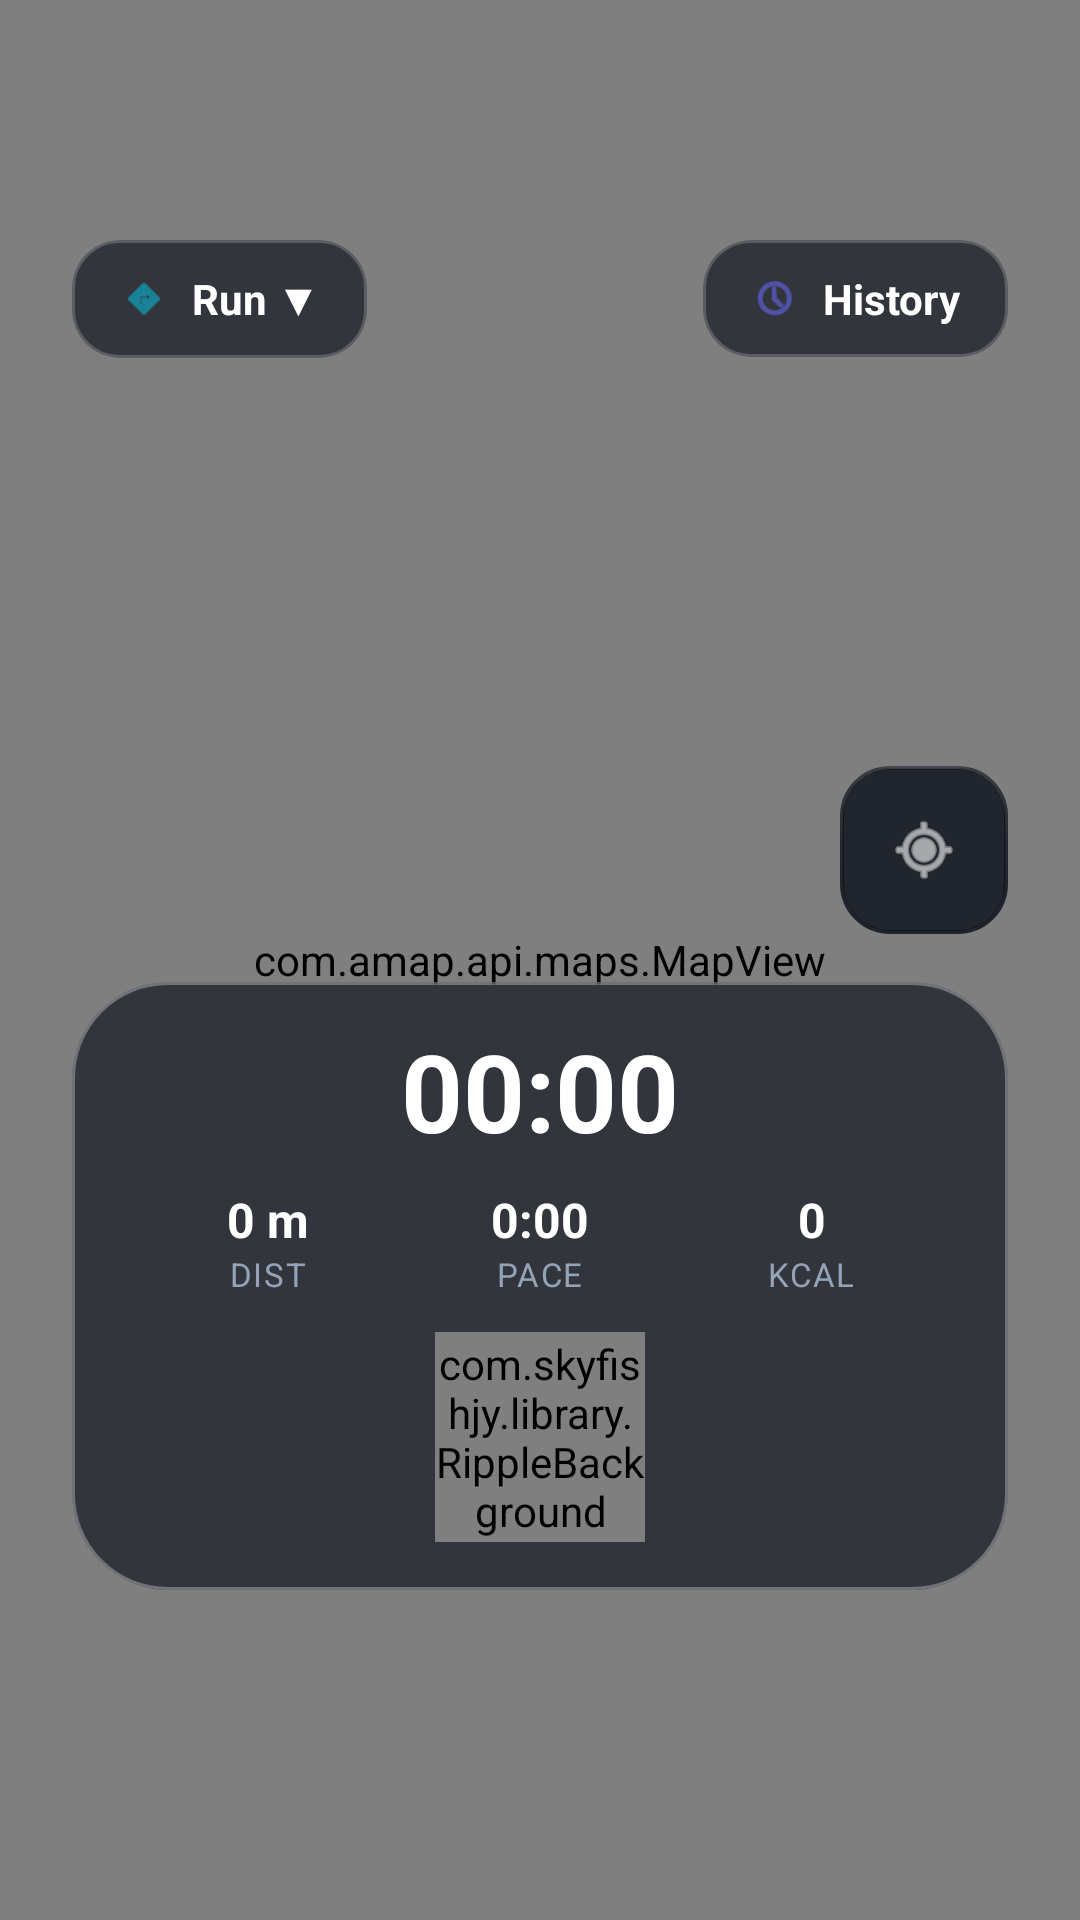

Produce the Android XML layout that renders to this screen, including the resource entries it uses.
<!-- AndroidManifest.xml: application theme Theme.Material3.DayNight.NoActionBar -->
<!-- res/layout/fragment_map.xml -->
<?xml version="1.0" encoding="utf-8"?>
<androidx.constraintlayout.widget.ConstraintLayout
    xmlns:android="http://schemas.android.com/apk/res/android"
    xmlns:app="http://schemas.android.com/apk/res-auto"
    xmlns:tools="http://schemas.android.com/tools"
    android:layout_width="match_parent"
    android:layout_height="match_parent"
    android:background="#000000"
    tools:ignore="HardcodedText">

    <com.amap.api.maps.MapView
        android:id="@+id/mapView"
        android:layout_width="match_parent"
        android:layout_height="match_parent"/>

    <com.google.android.material.card.MaterialCardView
        android:layout_width="wrap_content"
        android:layout_height="wrap_content"
        android:layout_marginHorizontal="24dp"
        android:layout_marginTop="80dp"
        app:cardCornerRadius="16dp"
        app:cardElevation="0dp"
        app:strokeWidth="1dp"
        app:strokeColor="#33FFFFFF"
        app:cardBackgroundColor="#A60B0F19"
        app:layout_constraintTop_toTopOf="parent"
        app:layout_constraintStart_toStartOf="parent">

        <LinearLayout
            android:layout_width="wrap_content"
            android:layout_height="wrap_content"
            android:orientation="horizontal"
            android:gravity="center"
            android:paddingHorizontal="16dp"
            android:paddingVertical="10dp">

            <ImageView
                android:layout_width="16dp"
                android:layout_height="16dp"
                android:src="@android:drawable/ic_menu_directions"
                app:tint="#06B6D4"
                android:layout_marginEnd="8dp"/>

            <TextView
                android:id="@+id/tvActivitySelector"
                android:layout_width="wrap_content"
                android:layout_height="wrap_content"
                android:text="Run ▼"
                android:textSize="14sp"
                android:textStyle="bold"
                android:textColor="#FFFFFF" />
        </LinearLayout>
    </com.google.android.material.card.MaterialCardView>

    <com.google.android.material.card.MaterialCardView
        android:id="@+id/btnHistory"
        android:layout_width="wrap_content"
        android:layout_height="wrap_content"
        android:layout_marginHorizontal="24dp"
        android:layout_marginTop="80dp"
        app:cardCornerRadius="16dp"
        app:cardElevation="0dp"
        app:strokeWidth="1dp"
        app:strokeColor="#33FFFFFF"
        app:cardBackgroundColor="#A60B0F19"
        android:clickable="true"
        android:focusable="true"
        app:layout_constraintTop_toTopOf="parent"
        app:layout_constraintEnd_toEndOf="parent">

        <LinearLayout
            android:layout_width="wrap_content"
            android:layout_height="wrap_content"
            android:orientation="horizontal"
            android:gravity="center"
            android:paddingHorizontal="16dp"
            android:paddingVertical="10dp">

            <ImageView
                android:layout_width="16dp"
                android:layout_height="16dp"
                android:src="@android:drawable/ic_menu_recent_history"
                app:tint="#6366F1"
                android:layout_marginEnd="8dp"/>

            <TextView
                android:layout_width="wrap_content"
                android:layout_height="wrap_content"
                android:text="History"
                android:textSize="14sp"
                android:textStyle="bold"
                android:textColor="#FFFFFF" />
        </LinearLayout>
    </com.google.android.material.card.MaterialCardView>

    <com.google.android.material.floatingactionbutton.FloatingActionButton
        android:id="@+id/btnMyLocation"
        android:layout_width="wrap_content"
        android:layout_height="wrap_content"
        android:layout_marginEnd="24dp"
        android:layout_marginBottom="16dp"
        android:src="@android:drawable/ic_menu_mylocation"
        app:backgroundTint="#CC0B0F19"
        app:tint="#FFFFFF"
        app:fabSize="mini"
        app:elevation="0dp"
        app:borderWidth="1dp"
        android:contentDescription="My Location"
        app:layout_constraintBottom_toTopOf="@id/bottomDashboard"
        app:layout_constraintEnd_toEndOf="parent" />

    <com.google.android.material.card.MaterialCardView
        android:id="@+id/bottomDashboard"
        android:layout_width="match_parent"
        android:layout_height="wrap_content"
        android:layout_marginHorizontal="24dp"
        android:layout_marginBottom="110dp"
        app:cardCornerRadius="32dp"
        app:cardElevation="0dp"
        app:strokeWidth="1dp"
        app:strokeColor="#4DFFFFFF"
        app:cardBackgroundColor="#A60B0F19"
        app:layout_constraintBottom_toBottomOf="parent">

        <androidx.constraintlayout.widget.ConstraintLayout
            android:layout_width="match_parent"
            android:layout_height="wrap_content"
            android:paddingTop="12dp"
            android:paddingBottom="16dp"
            android:paddingHorizontal="20dp">

            <TextView
                android:id="@+id/tvTime"
                android:layout_width="wrap_content"
                android:layout_height="wrap_content"
                android:text="00:00"
                android:textSize="36sp"
                android:textStyle="bold"
                android:textColor="#FFFFFF"
                app:layout_constraintTop_toTopOf="parent"
                app:layout_constraintStart_toStartOf="parent"
                app:layout_constraintEnd_toEndOf="parent" />

            <LinearLayout
                android:id="@+id/statsRow"
                android:layout_width="match_parent"
                android:layout_height="wrap_content"
                android:orientation="horizontal"
                android:weightSum="3"
                android:layout_marginTop="8dp"
                android:baselineAligned="false"
                app:layout_constraintTop_toBottomOf="@id/tvTime">

                <LinearLayout android:layout_width="0dp" android:layout_height="wrap_content" android:layout_weight="1" android:orientation="vertical" android:gravity="center">
                    <TextView android:id="@+id/tvDistance" android:layout_width="wrap_content" android:layout_height="wrap_content" android:text="0 m" android:textSize="16sp" android:textStyle="bold" android:textColor="#FFFFFF" />
                    <TextView android:layout_width="wrap_content" android:layout_height="wrap_content" android:text="DIST" android:textSize="11sp" android:textColor="#94A3B8" android:letterSpacing="0.05"/>
                </LinearLayout>

                <LinearLayout android:layout_width="0dp" android:layout_height="wrap_content" android:layout_weight="1" android:orientation="vertical" android:gravity="center">
                    <TextView android:id="@+id/tvPace" android:layout_width="wrap_content" android:layout_height="wrap_content" android:text="0:00" android:textSize="16sp" android:textStyle="bold" android:textColor="#FFFFFF" />
                    <TextView android:layout_width="wrap_content" android:layout_height="wrap_content" android:text="PACE" android:textSize="11sp" android:textColor="#94A3B8" android:letterSpacing="0.05"/>
                </LinearLayout>

                <LinearLayout android:layout_width="0dp" android:layout_height="wrap_content" android:layout_weight="1" android:orientation="vertical" android:gravity="center">
                    <TextView android:id="@+id/tvCalories" android:layout_width="wrap_content" android:layout_height="wrap_content" android:text="0" android:textSize="16sp" android:textStyle="bold" android:textColor="#FFFFFF" />
                    <TextView android:layout_width="wrap_content" android:layout_height="wrap_content" android:text="KCAL" android:textSize="11sp" android:textColor="#94A3B8" android:letterSpacing="0.05"/>
                </LinearLayout>
            </LinearLayout>

            <com.skyfishjy.library.RippleBackground
                android:id="@+id/rippleBg"
                android:layout_width="70dp"
                android:layout_height="70dp"
                android:layout_marginTop="12dp"
                app:rb_color="#06B6D4"
                app:rb_radius="20dp"
                app:rb_rippleAmount="3"
                app:rb_duration="2000"
                app:rb_scale="2.0"
                app:layout_constraintTop_toBottomOf="@id/statsRow"
                app:layout_constraintStart_toStartOf="parent"
                app:layout_constraintEnd_toEndOf="parent">

                <com.google.android.material.card.MaterialCardView
                    android:id="@+id/btnStartPause"
                    android:layout_width="50dp"
                    android:layout_height="50dp"
                    android:layout_centerInParent="true"
                    app:cardCornerRadius="25dp"
                    app:cardBackgroundColor="#6366F1"
                    app:cardElevation="0dp"
                    android:clickable="true"
                    android:focusable="true"
                    app:strokeWidth="0dp">

                    <ImageView
                        android:id="@+id/ivStartPauseIcon"
                        android:layout_width="20dp"
                        android:layout_height="20dp"
                        android:layout_gravity="center"
                        android:src="@android:drawable/ic_media_play"
                        app:tint="#FFFFFF" />
                </com.google.android.material.card.MaterialCardView>

            </com.skyfishjy.library.RippleBackground>

        </androidx.constraintlayout.widget.ConstraintLayout>
    </com.google.android.material.card.MaterialCardView>
</androidx.constraintlayout.widget.ConstraintLayout>
<!-- resources referenced by this layout -->
<resources>

</resources>
